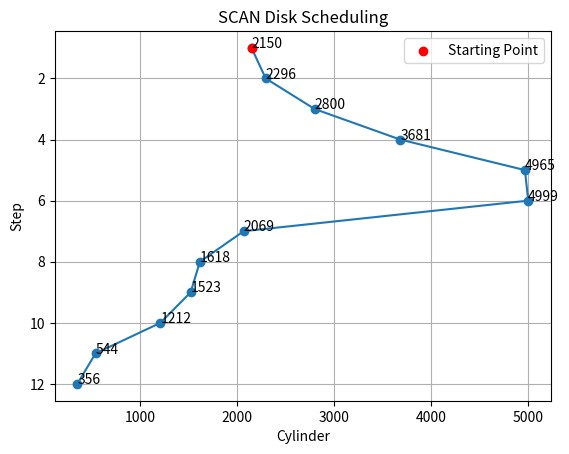

Python code for this plot:
import matplotlib.pyplot as plt
head = 2150
requests = [2069, 1212, 2296, 2800, 544, 1618, 356, 1523, 4965, 3681]
disk_size = 5000
movement = 0
current = head
sequence = [head]
left = sorted([r for r in requests if r < head])
right = sorted([r for r in requests if r >= head])
for r in right:
    movement += abs(current - r)
    current = r
    sequence.append(r)
if left:
    movement += abs(current - (disk_size - 1))
    current = disk_size - 1
    sequence.append(current)
    for r in reversed(left):
        movement += abs(current - r)
        current = r
        sequence.append(r)
print("Service Order:", sequence)
print("Total Head Movement:", movement)
steps = range(1, len(sequence) + 1)
plt.plot(sequence, steps, marker='o')
plt.scatter(head, 1, color='red', label='Starting Point', zorder=3)
for x, y in zip(sequence, steps):
    plt.text(x, y, str(x))
plt.title("SCAN Disk Scheduling")
plt.xlabel("Cylinder")
plt.ylabel("Step")
plt.grid(True)
plt.gca().invert_yaxis()
plt.legend()
plt.show()
